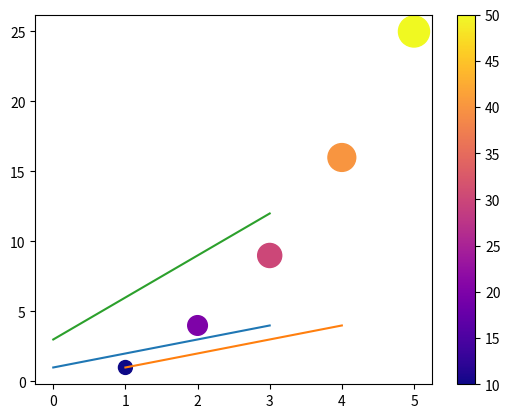

Write the Python code that produced this figure.
animals = ["dog", "cat", "African swallow", "European swallow"]
for i in range(4):
    animals = animals[i:]
    print(f"Loop {i}: {animals}")
    if "cat" in animals:
        print ("I found a cat!")

matrix = [[1, 2, 3], [4, 5, 6], [7, 8, 9]]
flattened_long = []
for row in matrix:
    for num in row:
        flattened_long.append(num)
print(flattened_long)

flattened = [num for row in matrix for num in row]
print(flattened)

# List comprehension
evens_long = []
for x in range(10):
    if x % 2 == 0:
        evens_long.append(x)
print(evens_long)

evens = [x for x in range(10) if x % 2 == 0]
print(evens)

numbers_long = []
for x in range(10):
    if x % 2:
        numbers_long.append(-x)
    else:
        numbers_long.append(x)
print(numbers_long)

numbers = [-x if x % 2 else x for x in range(10)]
print(numbers)

import matplotlib.pyplot as plt
x = [1, 2, 3, 4, 5]; y = [1, 4, 9, 16, 25]
colors = [10, 20, 30, 40, 50]; sizes = [100, 200, 300, 400, 500]
# Colormaps that are vision-defficiency friendly:
# - viridis, plasma, inferno, magma, cividis
plt.scatter(x, y, c=colors, s=sizes, cmap='plasma')
plt.colorbar(); plt.show()

import numpy as np; import  matplotlib.pyplot as plt
a = [i for i in range(1,5)]; plt.plot(a); plt.show()

import numpy as np; import  matplotlib.pyplot as plt
a = [i for i in range(1,5)]; print(a)
b = [3*i for i in a]; print(b)
plt.plot(a, a, b); plt.show()

